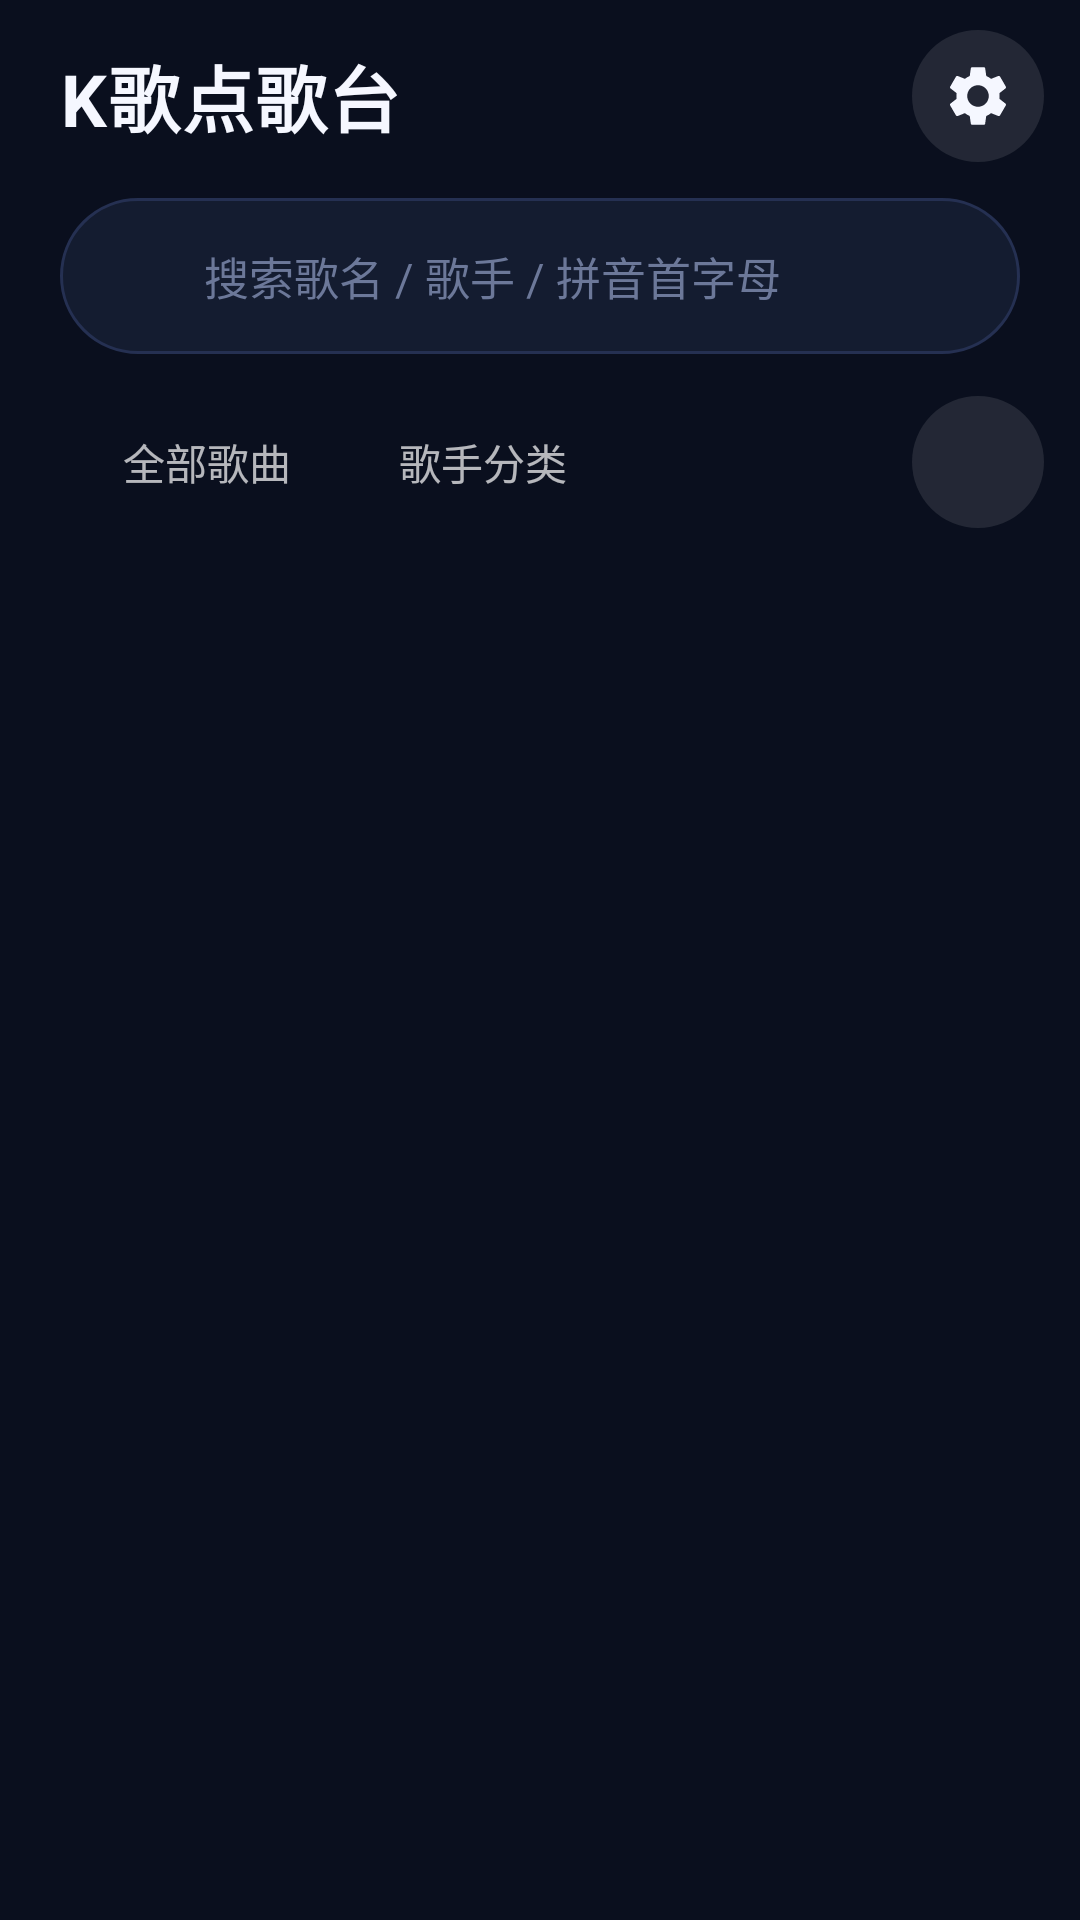

Write the Android layout XML for this screen, with the resource values it uses.
<!-- AndroidManifest.xml: application theme Theme.Karaoke -->
<!-- res/layout/activity_main.xml -->
<?xml version="1.0" encoding="utf-8"?>
<LinearLayout xmlns:android="http://schemas.android.com/apk/res/android"
    xmlns:app="http://schemas.android.com/apk/res-auto"
    android:layout_width="match_parent"
    android:layout_height="match_parent"
    android:background="@color/bg"
    android:fitsSystemWindows="true"
    android:orientation="vertical">

    <LinearLayout
        android:layout_width="match_parent"
        android:layout_height="wrap_content"
        android:gravity="center_vertical"
        android:orientation="horizontal"
        android:paddingStart="20dp"
        android:paddingTop="10dp"
        android:paddingEnd="12dp"
        android:paddingBottom="8dp">

        <TextView
            android:layout_width="0dp"
            android:layout_height="wrap_content"
            android:layout_weight="1"
            android:text="@string/library_title"
            android:textAppearance="@style/TextAppearance.Karaoke.Header"
            android:textSize="24sp" />

        <ImageButton
            android:id="@+id/btn_settings"
            android:layout_width="44dp"
            android:layout_height="44dp"
            android:background="@drawable/bg_ctrl_ripple"
            android:contentDescription="@string/settings"
            android:padding="10dp"
            android:src="@drawable/ic_settings"
            app:tint="@color/text_primary" />
    </LinearLayout>

    <LinearLayout
        android:layout_width="match_parent"
        android:layout_height="52dp"
        android:layout_marginStart="20dp"
        android:layout_marginTop="4dp"
        android:layout_marginEnd="20dp"
        android:background="@drawable/bg_search"
        android:gravity="center_vertical"
        android:orientation="horizontal"
        android:paddingStart="16dp"
        android:paddingEnd="8dp">

        <ImageView
            android:layout_width="20dp"
            android:layout_height="20dp"
            android:contentDescription="@string/search_hint"
            android:src="@drawable/ic_search"
            app:tint="@color/text_secondary" />

        <EditText
            android:id="@+id/search_input"
            android:layout_width="0dp"
            android:layout_height="match_parent"
            android:layout_weight="1"
            android:background="@null"
            android:hint="@string/search_hint"
            android:imeOptions="actionSearch"
            android:inputType="text"
            android:maxLines="1"
            android:paddingStart="12dp"
            android:paddingEnd="8dp"
            android:textColor="@color/text_primary"
            android:textColorHint="@color/text_dim"
            android:textSize="15sp"
            android:importantForAutofill="no" />
    </LinearLayout>

    <LinearLayout
        android:layout_width="match_parent"
        android:layout_height="wrap_content"
        android:layout_marginStart="20dp"
        android:layout_marginTop="14dp"
        android:layout_marginEnd="12dp"
        android:gravity="center_vertical"
        android:orientation="horizontal">

        <LinearLayout
            android:layout_width="wrap_content"
            android:layout_height="44dp"
            android:background="@drawable/bg_segment"
            android:orientation="horizontal"
            android:padding="3dp">

            <TextView
                android:id="@+id/tab_all"
                android:layout_width="wrap_content"
                android:layout_height="match_parent"
                android:background="@drawable/tab_bg"
                android:gravity="center"
                android:paddingStart="18dp"
                android:paddingEnd="18dp"
                android:text="@string/tab_all"
                android:textColor="@color/tab_text"
                android:textSize="14sp" />

            <TextView
                android:id="@+id/tab_artist"
                android:layout_width="wrap_content"
                android:layout_height="match_parent"
                android:background="@drawable/tab_bg"
                android:gravity="center"
                android:paddingStart="18dp"
                android:paddingEnd="18dp"
                android:text="@string/tab_artist"
                android:textColor="@color/tab_text"
                android:textSize="14sp" />
        </LinearLayout>

        <TextView
            android:id="@+id/status_text"
            android:layout_width="0dp"
            android:layout_height="wrap_content"
            android:layout_marginStart="12dp"
            android:layout_weight="1"
            android:gravity="end"
            android:maxLines="2"
            android:textColor="@color/text_secondary"
            android:textSize="11sp" />

        <ImageButton
            android:id="@+id/btn_refresh"
            android:layout_width="44dp"
            android:layout_height="44dp"
            android:layout_marginStart="4dp"
            android:background="@drawable/bg_ctrl_ripple"
            android:contentDescription="@string/refresh"
            android:padding="10dp"
            android:src="@drawable/ic_refresh"
            app:tint="@color/accent2" />
    </LinearLayout>

    <FrameLayout
        android:layout_width="match_parent"
        android:layout_height="0dp"
        android:layout_weight="1">

        <androidx.recyclerview.widget.RecyclerView
            android:id="@+id/song_list"
            android:layout_width="match_parent"
            android:layout_height="match_parent"
            android:clipToPadding="false"
            android:overScrollMode="never"
            android:paddingStart="20dp"
            android:paddingTop="6dp"
            android:paddingEnd="20dp"
            android:paddingBottom="20dp"
            android:scrollbars="none" />

        <LinearLayout
            android:id="@+id/empty_view"
            android:layout_width="match_parent"
            android:layout_height="match_parent"
            android:gravity="center"
            android:orientation="vertical"
            android:padding="32dp"
            android:visibility="gone">

            <ImageView
                android:layout_width="64dp"
                android:layout_height="64dp"
                android:contentDescription="@string/choose_folder"
                android:src="@drawable/ic_folder"
                app:tint="@color/accent2" />

            <TextView
                android:id="@+id/empty_title"
                android:layout_width="wrap_content"
                android:layout_height="wrap_content"
                android:layout_marginTop="18dp"
                android:gravity="center"
                android:text="@string/no_folder_title"
                android:textColor="@color/text_primary"
                android:textSize="18sp"
                android:textStyle="bold" />

            <TextView
                android:id="@+id/empty_desc"
                android:layout_width="wrap_content"
                android:layout_height="wrap_content"
                android:layout_marginTop="10dp"
                android:gravity="center"
                android:lineSpacingExtra="4dp"
                android:text="@string/no_folder_desc"
                android:textColor="@color/text_secondary"
                android:textSize="13sp" />

            <com.google.android.material.button.MaterialButton
                android:id="@+id/btn_choose_folder"
                android:layout_width="wrap_content"
                android:layout_height="48dp"
                android:layout_marginTop="24dp"
                android:paddingStart="26dp"
                android:paddingEnd="26dp"
                android:text="@string/choose_folder"
                android:textAllCaps="false"
                android:textSize="15sp"
                app:cornerRadius="24dp" />
        </LinearLayout>

        <ProgressBar
            android:id="@+id/scan_progress"
            android:layout_width="42dp"
            android:layout_height="42dp"
            android:layout_gravity="center"
            android:indeterminateTint="@color/accent"
            android:visibility="gone" />
    </FrameLayout>

</LinearLayout>
<!-- resources referenced by this layout -->
<resources>
  <color name="accent">#FF4F8B</color>
  <color name="accent2">#43D2E6</color>
  <color name="bg">#0A0F1E</color>
  <color name="text_dim">#6C7899</color>
  <color name="text_primary">#F5F7FF</color>
  <color name="text_secondary">#98A4C4</color>
  <!-- drawable bg_ctrl_ripple (drawable) -->
  <?xml version="1.0" encoding="utf-8"?>
  <ripple xmlns:android="http://schemas.android.com/apk/res/android"
      android:color="@color/ripple">
      <item>
          <shape android:shape="oval">
              <solid android:color="#1AFFFFFF" />
          </shape>
      </item>
  </ripple>
  <!-- drawable bg_search (drawable) -->
  <?xml version="1.0" encoding="utf-8"?>
  <shape xmlns:android="http://schemas.android.com/apk/res/android" android:shape="rectangle">
      <solid android:color="@color/surface" />
      <corners android:radius="26dp" />
      <stroke android:width="1dp" android:color="@color/divider" />
  </shape>
  <string name="choose_folder">选择曲库文件夹</string>
  <string name="library_title">K歌点歌台</string>
  <string name="no_folder_desc">请选择存放伴奏的文件夹，APP 只扫描该目录。\n命名格式：歌手-歌曲名.mp3</string>
  <string name="no_folder_title">还没有设置曲库目录</string>
  <string name="refresh">刷新曲库</string>
  <string name="search_hint">搜索歌名 / 歌手 / 拼音首字母</string>
  <string name="settings">设置</string>
  <string name="tab_all">全部歌曲</string>
  <string name="tab_artist">歌手分类</string>
  <style name="TextAppearance.Karaoke.Header" parent="TextAppearance.MaterialComponents.Headline5">
          <item name="android:textColor">@color/text_primary</item>
          <item name="android:textStyle">bold</item>
          <item name="android:letterSpacing">0.02</item>
      </style>
  <style name="Theme.Karaoke" parent="Theme.MaterialComponents.NoActionBar">
          <item name="colorPrimary">@color/accent</item>
          <item name="colorPrimaryVariant">@color/accent_dark</item>
          <item name="colorOnPrimary">#FFFFFF</item>
          <item name="colorSecondary">@color/accent2</item>
          <item name="colorSecondaryVariant">@color/accent2_dark</item>
          <item name="colorOnSecondary">#061018</item>
          <item name="colorSurface">@color/surface</item>
          <item name="colorOnSurface">@color/text_primary</item>
          <item name="colorError">#FF6B6B</item>
          <item name="android:windowBackground">@color/bg</item>
          <item name="android:textColorPrimary">@color/text_primary</item>
          <item name="android:textColorSecondary">@color/text_secondary</item>
          <item name="android:statusBarColor">@color/bg</item>
          <item name="android:navigationBarColor">@color/bg</item>
          <item name="android:windowLightStatusBar">false</item>
          <item name="colorControlNormal">@color/text_secondary</item>
      </style>
  <color name="ripple">#26FFFFFF</color>
  <color name="surface">#141C30</color>
  <color name="divider">#253052</color>
  <color name="accent_dark">#D93470</color>
  <color name="accent2_dark">#1FA8BC</color>
</resources>
